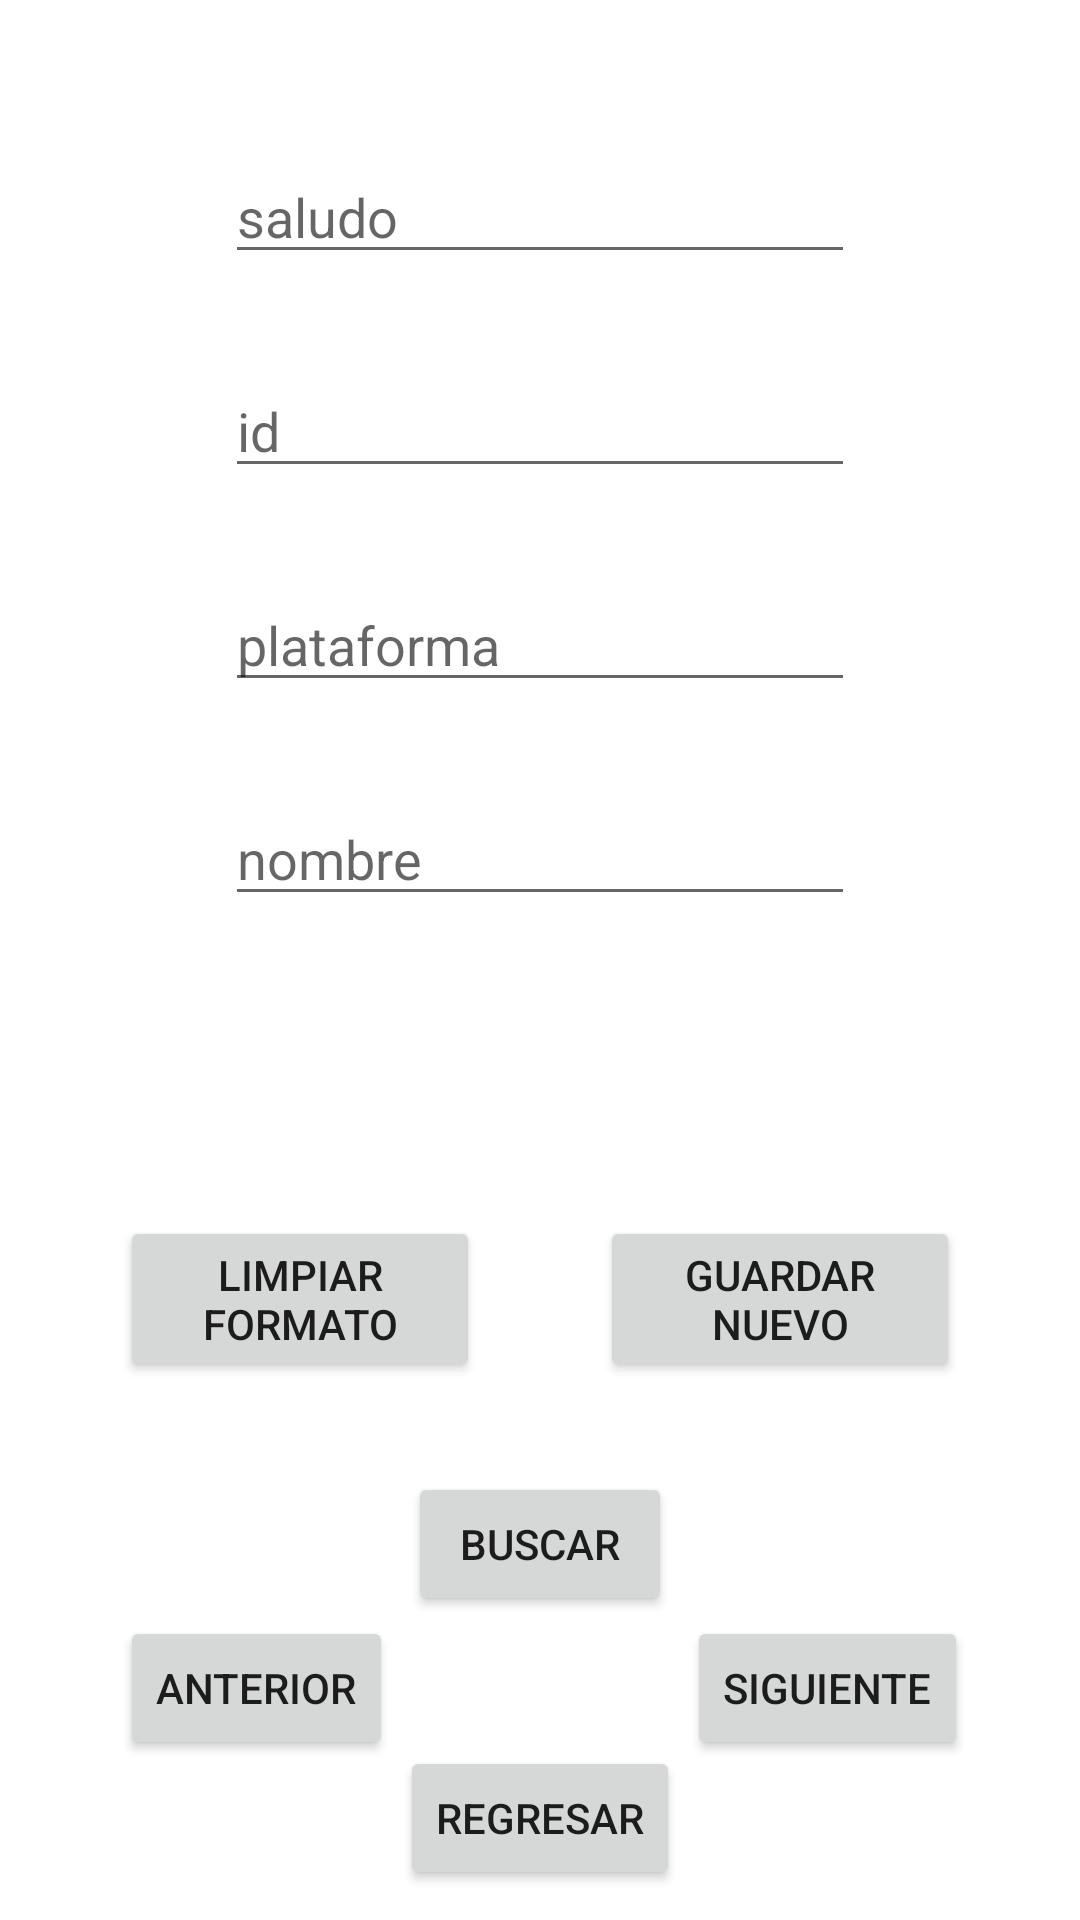

Reconstruct the res/layout file that produces this screen, plus the resources it refers to.
<!-- AndroidManifest.xml: application theme Theme.LuisBodart_GeraReyes -->
<!-- res/layout/activity_dba.xml -->
<?xml version="1.0" encoding="utf-8"?>
<androidx.constraintlayout.widget.ConstraintLayout xmlns:android="http://schemas.android.com/apk/res/android"
    xmlns:app="http://schemas.android.com/apk/res-auto"
    xmlns:tools="http://schemas.android.com/tools"
    android:layout_width="match_parent"
    android:layout_height="match_parent"
    tools:context=".DBActivity">

    <EditText
        android:id="@+id/saludoEditText"
        android:layout_width="wrap_content"
        android:layout_height="wrap_content"
        android:layout_marginTop="50dp"
        android:ems="10"
        android:hint="saludo"
        android:inputType="textPersonName"
        app:layout_constraintEnd_toEndOf="parent"
        app:layout_constraintStart_toStartOf="parent"
        app:layout_constraintTop_toTopOf="parent" />

    <EditText
        android:id="@+id/idEditText"
        android:layout_width="wrap_content"
        android:layout_height="wrap_content"
        android:layout_marginTop="30dp"
        android:ems="10"
        android:hint="id"
        android:inputType="textPersonName"
        app:layout_constraintStart_toStartOf="@+id/saludoEditText"
        app:layout_constraintTop_toBottomOf="@+id/saludoEditText" />

    <EditText
        android:id="@+id/plataformaEditText"
        android:layout_width="wrap_content"
        android:layout_height="wrap_content"
        android:layout_marginTop="30dp"
        android:ems="10"
        android:hint="plataforma"
        android:inputType="textPersonName"
        app:layout_constraintStart_toStartOf="@+id/idEditText"
        app:layout_constraintTop_toBottomOf="@+id/idEditText" />

    <EditText
        android:id="@+id/nombreEditText"
        android:layout_width="wrap_content"
        android:layout_height="wrap_content"
        android:layout_marginTop="30dp"
        android:ems="10"
        android:hint="nombre"
        android:inputType="textPersonName"
        app:layout_constraintStart_toStartOf="@+id/plataformaEditText"
        app:layout_constraintTop_toBottomOf="@+id/plataformaEditText" />

    <Button
        android:id="@+id/limpiarFormatoButton"
        android:layout_width="120dp"
        android:layout_height="wrap_content"
        android:layout_marginTop="100dp"
        android:onClick="limpiar"
        android:text="Limpiar Formato"
        app:layout_constraintEnd_toStartOf="@+id/guardarNuevoButton"
        app:layout_constraintStart_toStartOf="parent"
        app:layout_constraintTop_toBottomOf="@+id/nombreEditText" />

    <Button
        android:id="@+id/guardarNuevoButton"
        android:layout_width="120dp"
        android:layout_height="wrap_content"
        android:layout_marginTop="100dp"
        android:onClick="guardar"
        android:text="Guardar Nuevo"
        app:layout_constraintEnd_toEndOf="parent"
        app:layout_constraintStart_toEndOf="@+id/limpiarFormatoButton"
        app:layout_constraintTop_toBottomOf="@+id/nombreEditText" />

    <Button
        android:id="@+id/buscarButton"
        android:layout_width="wrap_content"
        android:layout_height="wrap_content"
        android:layout_marginTop="30dp"
        android:onClick="buscar"
        android:text="Buscar"
        app:layout_constraintEnd_toEndOf="parent"
        app:layout_constraintStart_toStartOf="parent"
        app:layout_constraintTop_toBottomOf="@+id/guardarNuevoButton" />

    <Button
        android:id="@+id/regresarButton"
        android:layout_width="wrap_content"
        android:layout_height="wrap_content"
        android:layout_marginBottom="10dp"
        android:onClick="regresar"
        android:text="Regresar"
        app:layout_constraintBottom_toBottomOf="parent"
        app:layout_constraintEnd_toEndOf="parent"
        app:layout_constraintStart_toStartOf="parent" />

    <Button
        android:id="@+id/anteriorButton"
        android:layout_width="wrap_content"
        android:layout_height="wrap_content"
        android:layout_marginEnd="5dp"
        android:onClick="anterior"
        android:text="Anterior"
        app:layout_constraintEnd_toStartOf="@+id/buscarButton"
        app:layout_constraintTop_toBottomOf="@+id/buscarButton" />

    <Button
        android:id="@+id/siguienteButton"
        android:layout_width="wrap_content"
        android:layout_height="wrap_content"
        android:layout_marginStart="5dp"
        android:onClick="siguiente"
        android:text="Siguiente"
        app:layout_constraintStart_toEndOf="@+id/buscarButton"
        app:layout_constraintTop_toBottomOf="@+id/buscarButton" />
</androidx.constraintlayout.widget.ConstraintLayout>
<!-- resources referenced by this layout -->
<resources>
  <style name="Theme.LuisBodart_GeraReyes" parent="Theme.MaterialComponents.DayNight.DarkActionBar">
          
          <item name="colorPrimary">@color/purple_500</item>
          <item name="colorPrimaryVariant">@color/purple_700</item>
          <item name="colorOnPrimary">@color/white</item>
          
          <item name="colorSecondary">@color/teal_200</item>
          <item name="colorSecondaryVariant">@color/teal_700</item>
          <item name="colorOnSecondary">@color/black</item>
          
          <item name="android:statusBarColor" tools:targetApi="l">?attr/colorPrimaryVariant</item>
          
      </style>
  <!-- not gathered from this repository: default colours our renderer supplied (Android Studio template values) -->
  <color name="purple_500">#FF6200EE</color>
  <color name="purple_700">#FF3700B3</color>
  <color name="teal_200">#FF03DAC5</color>
  <color name="teal_700">#FF018786</color>
  <color name="black">#FF000000</color>
  <color name="white">#FFFFFFFF</color>
</resources>
